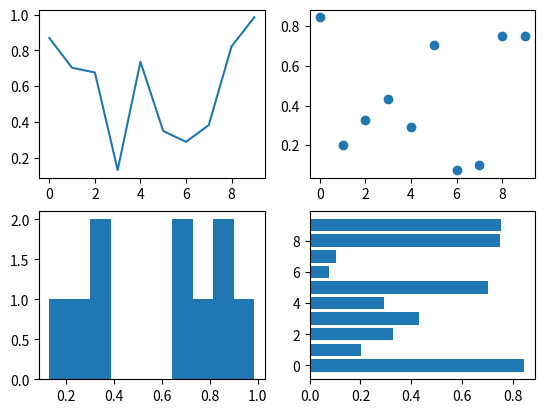

Write the Python code that produced this figure.
import matplotlib.pyplot as pl
import numpy as np
 
x = np.arange(10)
y1 = np.random.rand(10)
y2 = np.random.rand(10)

fig = pl.figure()


ax1 = fig.add_subplot(221)
ax1.plot(x,y1)

ax2 = fig.add_subplot(222)
ax2.scatter(x,y2)

ax3 = fig.add_subplot(223)
ax3.hist(y1)

ax4 = fig.add_subplot(224)
ax4.barh(x,y2)

pl.show()